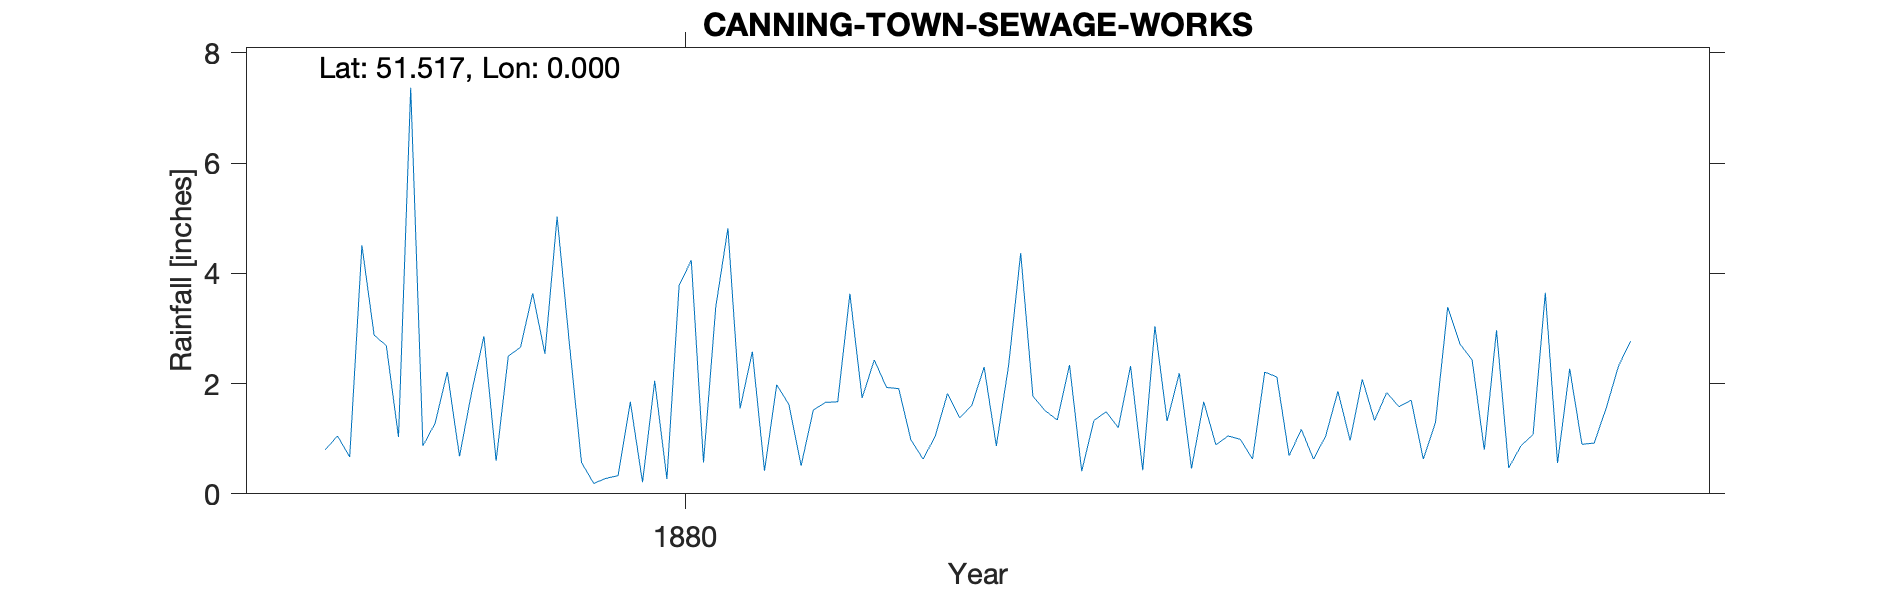

The table this chart was drawn from, first rows:
CANNING-TOWN-SEWAGE-WORKS, , , , , , , , , , , , , , , , , , , , 
Grid ref, TQ389817, Long, 0.0004649, Lat, 51.52, Elevation, 10, ft, , , , , , , , , , , , 
Station no, RR6669, , , , , , , , , , , , , , , , , , , 
, 1870, 1871, 1872, 1873, 1874, 1875, 1876, 1877, 1878, 1879, 1880, 1881, 1882, 1883, 1884, 1885, 1886, 1887, 1888, 1889
January, , , , , , , , , 0.8, 1.85, 0.33, 0.42, 0.98, 1.34, 1.67, 0.97, 2.97, , , 
February, , , , , , , , , 1.05, 2.86, 1.67, 1.98, 0.63, 2.34, 0.89, 2.08, 0.47, , , 
March, , , , , , , , , 0.67, 0.6, 0.21, 1.62, 1.05, 0.41, 1.05, 1.33, 0.87, , , 
April, , , , , , , , , 4.51, 2.5, 2.05, 0.51, 1.82, 1.33, 0.99, 1.84, 1.08, , , 
May, , , , , , , , , 2.88, 2.66, 0.27, 1.52, 1.38, 1.49, 0.63, 1.58, 3.65, , , 
June, , , , , , , , , 2.69, 3.64, 3.78, 1.66, 1.61, 1.2, 2.21, 1.7, 0.56, , , 
July, , , , , , , , , 1.03, 2.54, 4.24, 1.67, 2.3, 2.32, 2.12, 0.63, 2.27, , , 
August, , , , , , , , , 7.37, 5.03, 0.57, 3.63, 0.87, 0.43, 0.69, 1.3, 0.9, , , 
September, , , , , , , , , 0.87, 2.74, 3.38, 1.74, 2.32, 3.04, 1.17, 3.39, 0.92, , , 
October, , , , , , , , , 1.28, 0.57, 4.82, 2.43, 4.37, 1.32, 0.63, 2.72, 1.56, , , 
November, , , , , , , , , 2.21, 0.19, 1.55, 1.93, 1.77, 2.19, 1.05, 2.43, 2.32, , , 
December, , , , , , , , , 0.68, 0.28, 2.58, 1.91, 1.51, 0.46, 1.86, 0.8, 2.77, , , 
Total, , , , , , , , , 26.04, 25.46, 25.45, 21.02, 20.61, 17.87, 14.96, 20.77, 20.34, , , 
Note: This appears to be a roof gauge., , , , , , , , , , , , , , , , , , , , 
Elevation estimated from OS map, , , , , , , , , , , , , , , , , , , , 
